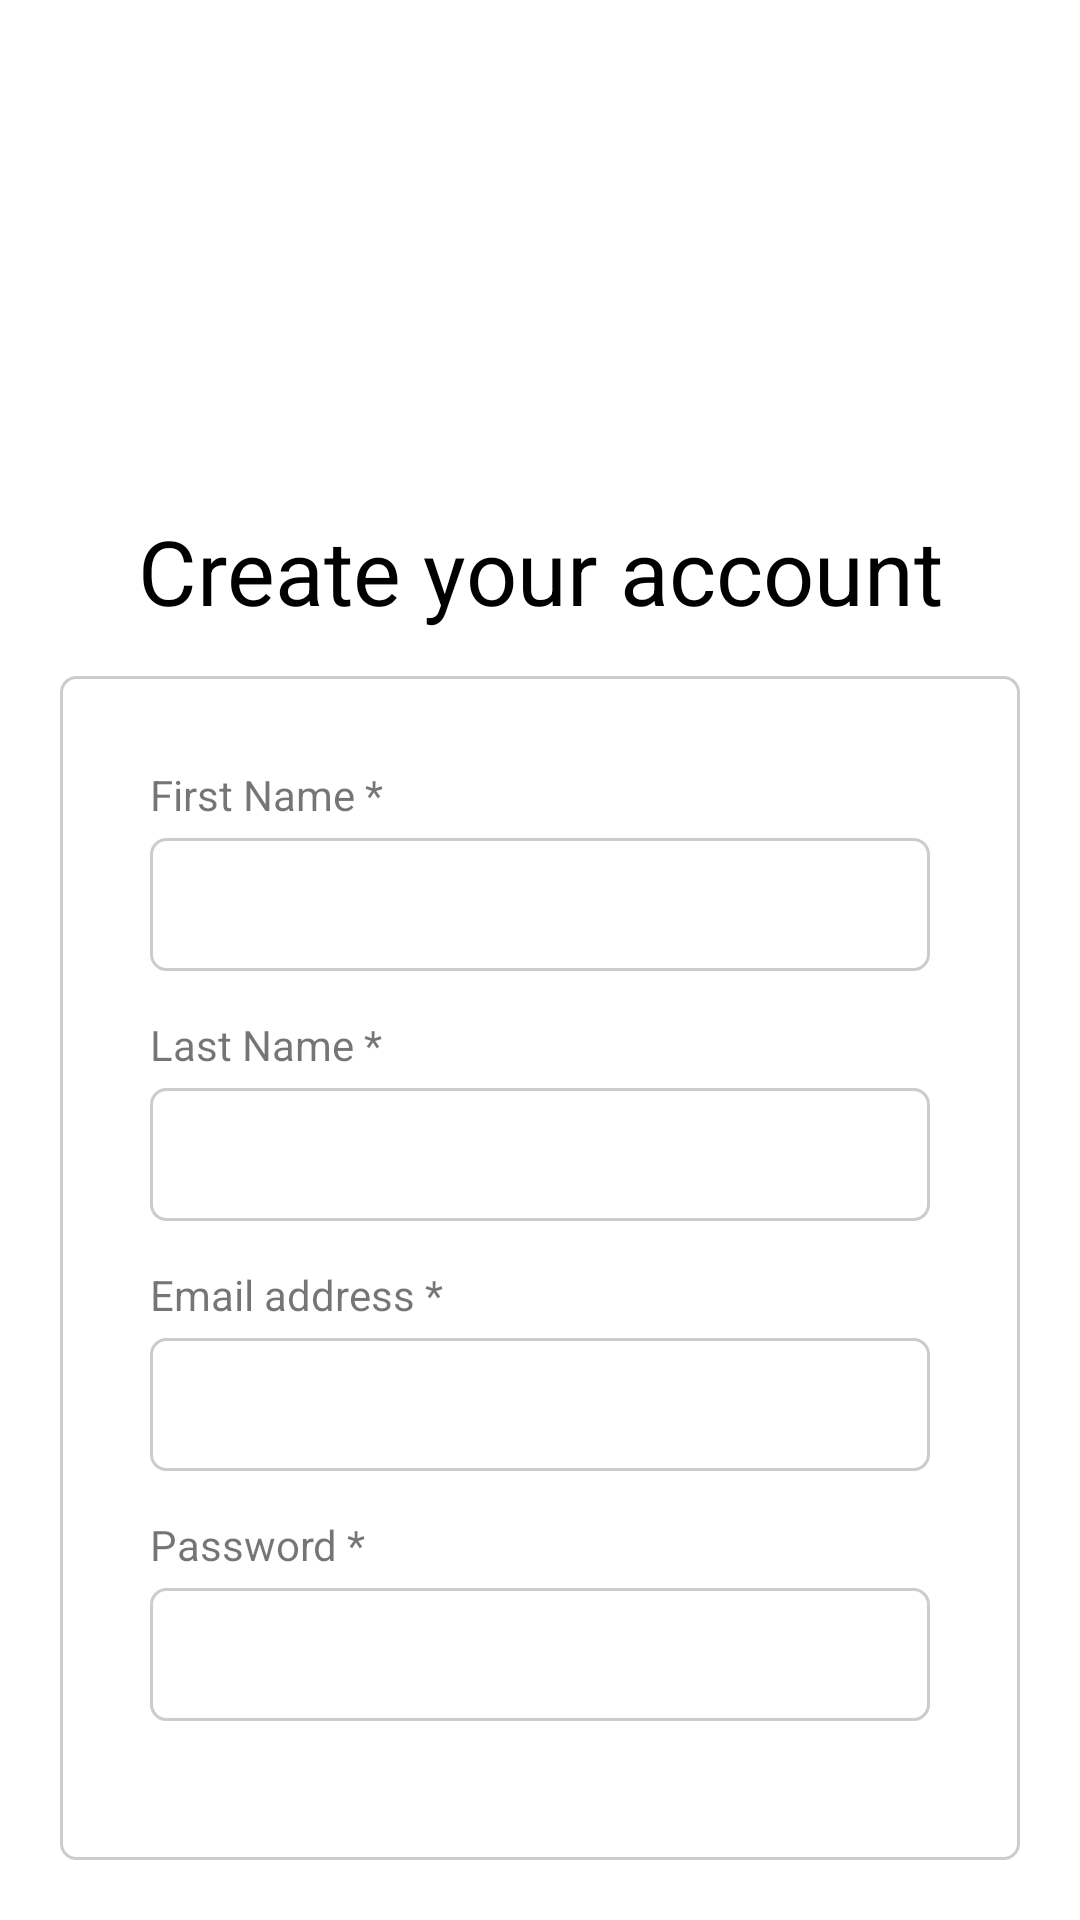

Write the Android layout XML for this screen, with the resource values it uses.
<!-- AndroidManifest.xml: application theme Theme.Assignemnt4 -->
<!-- res/layout/activity_create_account.xml -->
<?xml version="1.0" encoding="utf-8"?>
<LinearLayout xmlns:app="http://schemas.android.com/apk/res-auto"
    android:layout_width="match_parent"
    android:layout_height="match_parent"
    xmlns:android="http://schemas.android.com/apk/res/android"
    android:padding="20dp"
    android:orientation="vertical">

    <ImageView
        android:layout_width="match_parent"
        android:layout_height="150dp"
        android:src="@drawable/miulogo"></ImageView>

    <TextView
        android:layout_width="match_parent"
        android:layout_height="wrap_content"
        android:text="Create your account"
        android:textAlignment="center"
        android:textSize="30sp"
        android:textColor="@color/black"></TextView>

    <LinearLayout
        android:layout_width="match_parent"
        android:layout_height="wrap_content"
        android:background="@drawable/border_layout"
        android:orientation="vertical"
        android:padding="30dp"
        android:layout_marginTop="15dp">
        <TextView
            android:layout_width="match_parent"
            android:layout_height="match_parent"
            android:text="First Name *"
            android:labelFor="@+id/first_name"
            android:layout_marginBottom="5dp"></TextView>
        <EditText
            android:id="@+id/first_name"
            android:layout_width="match_parent"
            android:layout_height="match_parent"
            android:background="@drawable/border_layout"></EditText>

        <TextView
            android:layout_width="match_parent"
            android:layout_height="match_parent"
            android:text="Last Name *"
            android:labelFor="@+id/last_name"
            android:layout_marginTop="15dp"
            android:layout_marginBottom="5dp"></TextView>
        <EditText
            android:id="@+id/last_name"
            android:layout_width="match_parent"
            android:layout_height="match_parent"
            android:background="@drawable/border_layout"></EditText>

        <TextView
            android:layout_width="match_parent"
            android:layout_height="match_parent"
            android:text="Email address *"
            android:labelFor="@+id/email_address"
            android:layout_marginTop="15dp"
            android:layout_marginBottom="5dp"></TextView>
        <EditText
            android:id="@+id/email_address"
            android:layout_width="match_parent"
            android:layout_height="match_parent"
            android:background="@drawable/border_layout"></EditText>

        <TextView
            android:layout_width="match_parent"
            android:layout_height="match_parent"
            android:text="Password *"
            android:labelFor="@+id/password"
            android:layout_marginTop="15dp"
            android:layout_marginBottom="5dp"></TextView>
        <EditText
            android:id="@+id/password"
            android:layout_width="match_parent"
            android:layout_height="match_parent"
            android:inputType="textPassword"
            android:background="@drawable/border_layout"></EditText>

        <Button
            android:layout_width="match_parent"
            android:layout_height="match_parent"
            android:text="Create Account"
            android:textAllCaps="false"
            android:layout_marginTop="20dp"
            android:backgroundTint="@color/blue_700"
            android:id="@+id/createAccount"
            android:onClick="createAccountHandler"></Button>

    </LinearLayout>


</LinearLayout>
<!-- resources referenced by this layout -->
<resources>
  <color name="black">#FF000000</color>
  <color name="blue_700">#0980D7</color>
  <!-- drawable border_layout (drawable) -->
  <shape xmlns:android="http://schemas.android.com/apk/res/android" android:shape="rectangle">
      <corners android:radius="5dp" />
      <padding android:left="10dp" android:right="10dp" android:top="10dp" android:bottom="10dp"/>
      <stroke android:width="1dp" android:color="#CCCCCC"/>
  </shape>
  <style name="Theme.Assignemnt4" parent="Theme.MaterialComponents.DayNight.DarkActionBar">
          
          <item name="colorPrimary">@color/purple_500</item>
          <item name="colorPrimaryVariant">@color/purple_700</item>
          <item name="colorOnPrimary">@color/white</item>
          
          <item name="colorSecondary">@color/teal_200</item>
          <item name="colorSecondaryVariant">@color/teal_700</item>
          <item name="colorOnSecondary">@color/black</item>
          
          <item name="android:statusBarColor">?attr/colorPrimaryVariant</item>
          
      </style>
  <color name="purple_500">#FF6200EE</color>
  <color name="purple_700">#FF3700B3</color>
  <color name="white">#FFFFFFFF</color>
  <color name="teal_200">#FF03DAC5</color>
  <color name="teal_700">#FF018786</color>
</resources>
